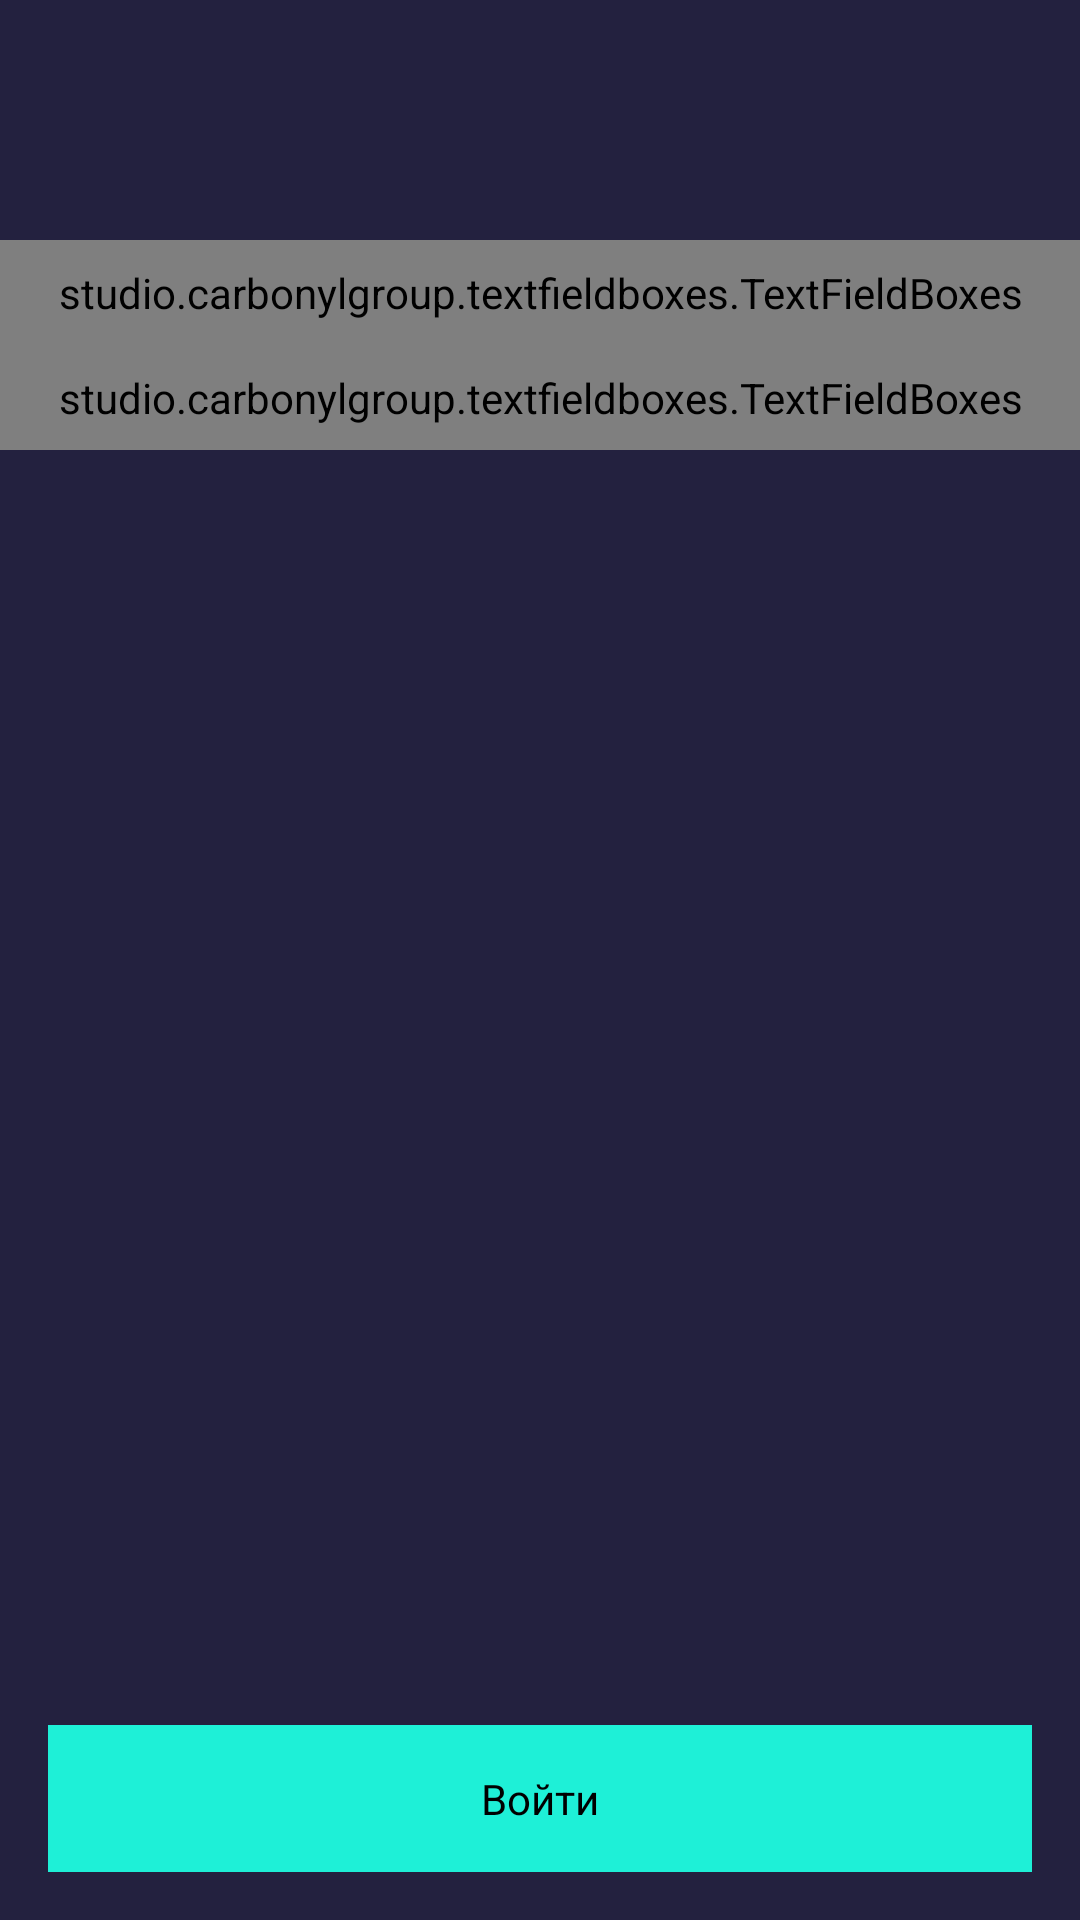

Here is an Android app screen rendered from its layout file. Give the layout XML and the strings, colors and styles it references.
<!-- AndroidManifest.xml: application theme AppTheme -->
<!-- res/layout/activity_login.xml -->
<?xml version="1.0" encoding="utf-8"?>
<androidx.constraintlayout.widget.ConstraintLayout xmlns:android="http://schemas.android.com/apk/res/android"
    xmlns:app="http://schemas.android.com/apk/res-auto"
    xmlns:tools="http://schemas.android.com/tools"
    android:id="@+id/login_container"
    android:layout_width="match_parent"
    android:layout_height="match_parent"
    android:background="@color/colorSurf"
    tools:ignore="ExtraText"
    android:theme="@style/Theme.AppCompat.NoActionBar"
    tools:context=".ui.Activites.LoginActivity">


    <androidx.constraintlayout.widget.Guideline
        android:id="@+id/line_3"
        android:layout_width="wrap_content"
        android:layout_height="wrap_content"
        android:orientation="horizontal"
        app:layout_constraintGuide_begin="80dp" />

    <LinearLayout

        android:layout_width="match_parent"
        android:layout_height="wrap_content"
        android:gravity="center"
        android:orientation="vertical"

        app:layout_constraintTop_toTopOf="@id/line_3">

        <studio.carbonylgroup.textfieldboxes.TextFieldBoxes
            android:id="@+id/textBoxesLogin"
            style="@style/floating_la"
            android:layout_width="match_parent"
            android:layout_height="wrap_content"
            android:paddingLeft="16dp"
            android:paddingTop="8dp"
            android:paddingRight="16dp"
            android:paddingBottom="8dp"
            app:labelText="Логин">

            <studio.carbonylgroup.textfieldboxes.ExtendedEditText
                android:id="@+id/loginValue"
                style="@style/input_text"
                android:layout_width="wrap_content"
                android:layout_height="wrap_content"
                android:inputType="phone" />

        </studio.carbonylgroup.textfieldboxes.TextFieldBoxes>

        <studio.carbonylgroup.textfieldboxes.TextFieldBoxes
            android:id="@+id/textBoxesPassword"
            style="@style/floating_la"
            android:layout_width="match_parent"
            android:layout_height="wrap_content"
            android:paddingLeft="16dp"
            android:paddingTop="8dp"
            android:paddingRight="16dp"
            android:paddingBottom="8dp"
            app:labelText="Пароль"
            app:layout_constraintTop_toBottomOf="@id/textBoxesLogin">

            <studio.carbonylgroup.textfieldboxes.ExtendedEditText
                android:id="@+id/passwordValue"
                style="@style/input_text"
                android:layout_width="wrap_content"
                android:layout_height="wrap_content" />

        </studio.carbonylgroup.textfieldboxes.TextFieldBoxes>

    </LinearLayout>


    <androidx.constraintlayout.widget.Guideline
        android:id="@+id/bottomLine"
        android:layout_width="wrap_content"
        android:layout_height="wrap_content"
        android:orientation="horizontal"
        app:layout_constraintGuide_end="16dp" />

    <androidx.constraintlayout.widget.Guideline
        android:id="@+id/rightLine"
        android:layout_width="wrap_content"
        android:layout_height="wrap_content"
        android:orientation="vertical"
        app:layout_constraintGuide_end="16dp" />

    <androidx.constraintlayout.widget.Guideline
        android:id="@+id/leftLine"
        android:layout_width="wrap_content"
        android:layout_height="wrap_content"
        android:orientation="vertical"
        app:layout_constraintGuide_begin="16dp" />

    <androidx.appcompat.widget.AppCompatButton
        android:id="@+id/loginBtn"
        android:layout_width="0dp"
        android:layout_height="wrap_content"
        android:background="#1EF0D7"
        android:padding="15dp"
        android:text="@string/loginbtn"
        android:textSize="14sp"
        app:layout_constraintBottom_toBottomOf="@id/bottomLine"
        app:layout_constraintLeft_toLeftOf="@id/leftLine"
        app:layout_constraintRight_toRightOf="@id/rightLine" />

</androidx.constraintlayout.widget.ConstraintLayout>
<!-- resources referenced by this layout -->
<resources>
  <color name="colorSurf">#23213F</color>
  <string name="loginbtn">Войти</string>
  <style name="floating_la">
          <item name="helperTextColor">   #ffffffff   </item>
          <item name="errorColor">        #FF575D     </item>
          <item name="android:textSize">  12sp        </item>
          <item name="secondaryColor">    #61FFFFFF   </item>
          <item name="primaryColor">      #1EF0D7     </item>
      </style>
  <style name="input_text">
          <item name="android:textSize">  16sp        </item>
          <item name="android:textColor"> #ffffffff   </item>
      </style>
  <style name="AppTheme" parent="Theme.AppCompat.Light.NoActionBar">
          
          <item name="colorPrimary">@color/colorPrimary</item>
          <item name="colorPrimaryDark">@color/colorPrimaryDark</item>
          <item name="colorAccent">@color/colorAccent</item>
          <item name="android:theme">@android:style/Theme.Black.NoTitleBar</item>
      </style>
  <color name="colorPrimary">#008577</color>
  <color name="colorPrimaryDark">#00574B</color>
  <color name="colorAccent">#D81B60</color>
</resources>
